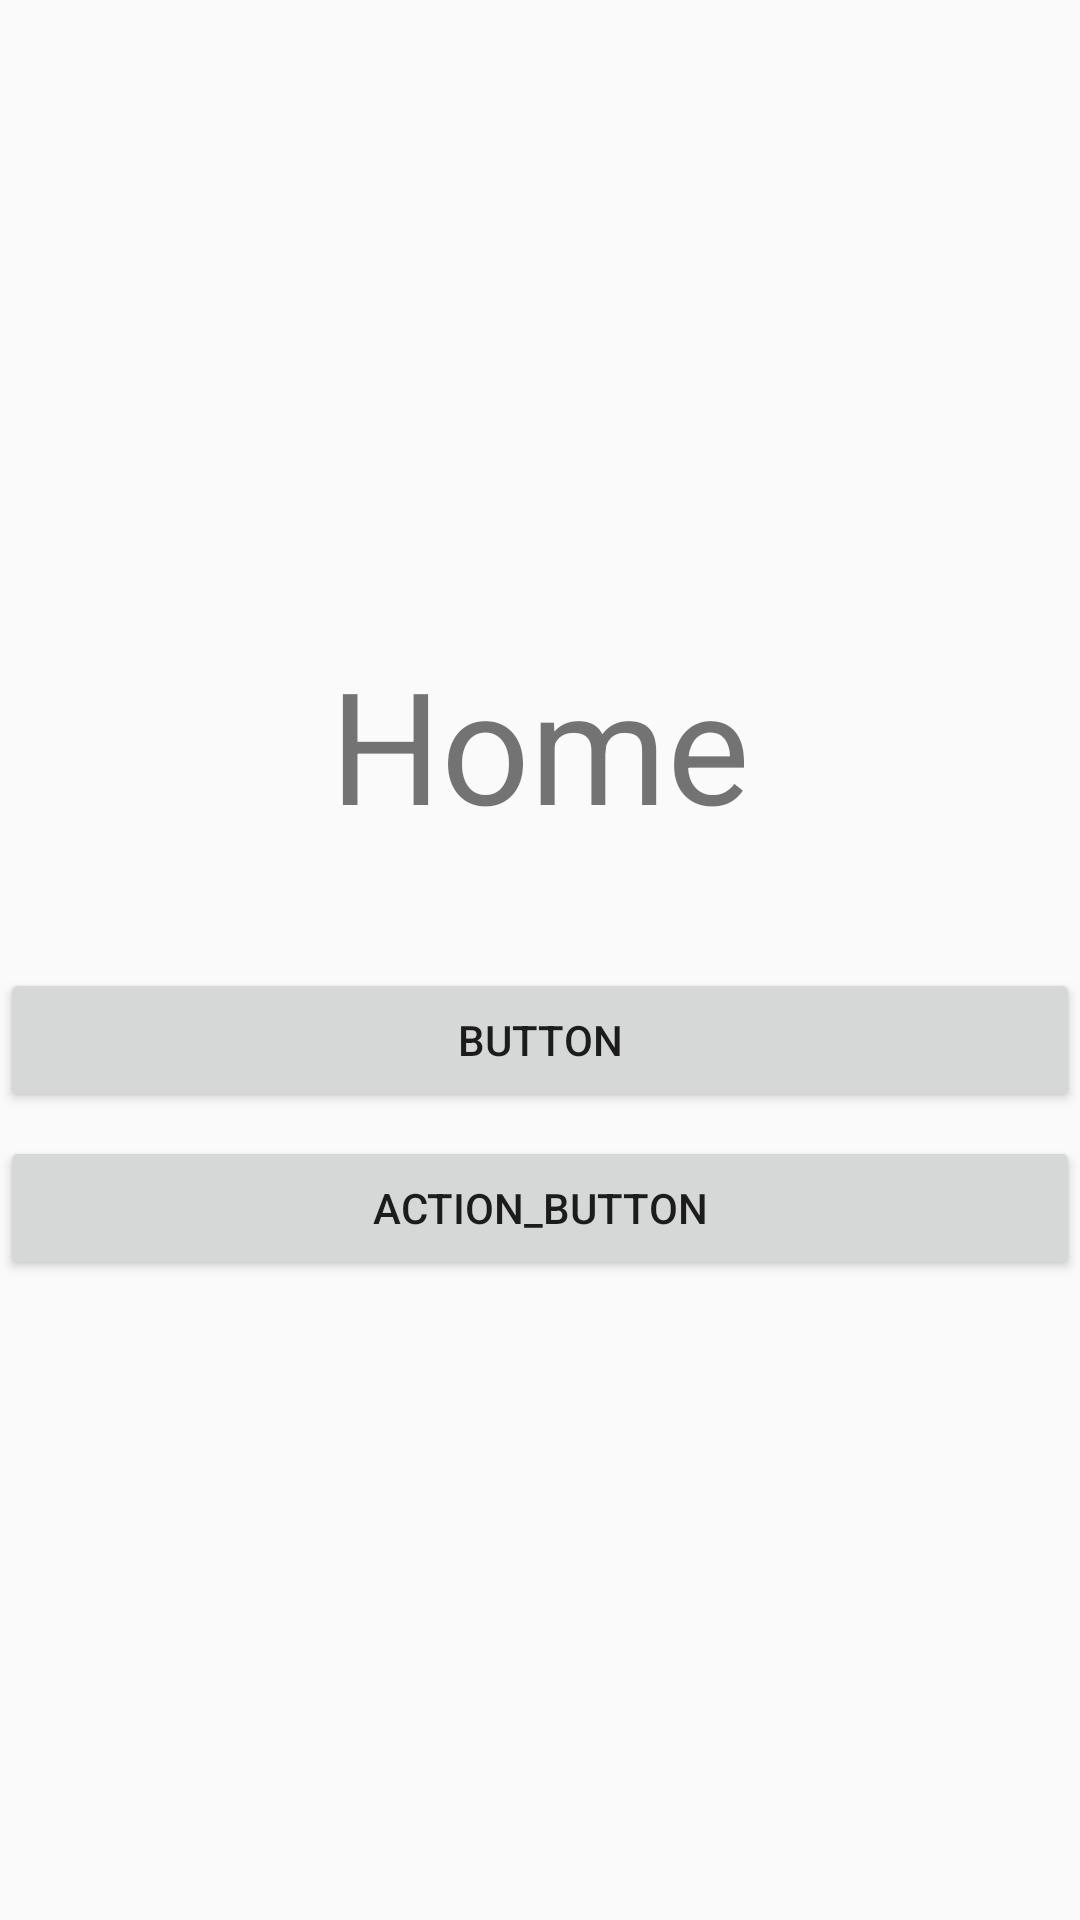

The Android layout XML behind this screen, and the referenced resources:
<!-- AndroidManifest.xml: application theme AppTheme -->
<!-- res/layout/home_fragment.xml -->
<?xml version="1.0" encoding="utf-8"?>
<androidx.constraintlayout.widget.ConstraintLayout
        xmlns:android="http://schemas.android.com/apk/res/android"
        xmlns:app="http://schemas.android.com/apk/res-auto"
        xmlns:tools="http://schemas.android.com/tools"
        android:id="@+id/linearLayout"
        android:layout_width="match_parent"
        android:layout_height="match_parent"
        tools:layout_editor_absoluteY="25dp">

    <TextView
            android:id="@+id/text"
            android:layout_width="match_parent"
            android:layout_height="wrap_content"
            android:layout_marginTop="8dp"
            android:layout_marginBottom="32dp"
            android:text="@string/home"
            android:textAlignment="center"
            android:textSize="52sp"
            app:layout_constraintBottom_toTopOf="@+id/navigate_destination_button"
            app:layout_constraintEnd_toEndOf="parent"
            app:layout_constraintHorizontal_bias="0.5"
            app:layout_constraintStart_toStartOf="parent"
            app:layout_constraintTop_toTopOf="parent"
            app:layout_constraintVertical_chainStyle="packed"/>

    <Button
            android:id="@+id/navigate_destination_button"
            android:layout_width="match_parent"
            android:layout_height="wrap_content"
            android:layout_marginBottom="8dp"
            android:layout_marginTop="8dp"
            android:text="button"
            app:layout_constraintBottom_toTopOf="@+id/navigate_action_button"
            app:layout_constraintEnd_toEndOf="parent"
            app:layout_constraintHorizontal_bias="0.5"
            app:layout_constraintStart_toStartOf="parent"
            app:layout_constraintTop_toBottomOf="@+id/text"
            app:layout_constraintVertical_bias="0.594"/>

    <Button
            android:id="@+id/navigate_action_button"
            android:layout_width="match_parent"
            android:layout_height="wrap_content"
            android:layout_marginBottom="8dp"
            android:text="action_button"
            app:layout_constraintBottom_toBottomOf="parent"
            app:layout_constraintEnd_toEndOf="parent"
            app:layout_constraintHorizontal_bias="0.5"
            app:layout_constraintStart_toStartOf="parent"
            app:layout_constraintTop_toBottomOf="@+id/navigate_destination_button"/>
</androidx.constraintlayout.widget.ConstraintLayout>
<!-- resources referenced by this layout -->
<resources>
  <string name="home">Home</string>
  <style name="AppTheme" parent="Theme.AppCompat.Light.NoActionBar">
          
          <item name="colorPrimary">@color/colorPrimary</item>
          <item name="colorPrimaryDark">@color/colorPrimaryDark</item>
          <item name="colorAccent">@color/colorAccent</item>
      </style>
  <!-- not gathered from this repository: default colours our renderer supplied (Android Studio template values) -->
  <color name="colorPrimary">#FF6200EE</color>
  <color name="colorPrimaryDark">#FF3700B3</color>
  <color name="colorAccent">#FF03DAC5</color>
</resources>
